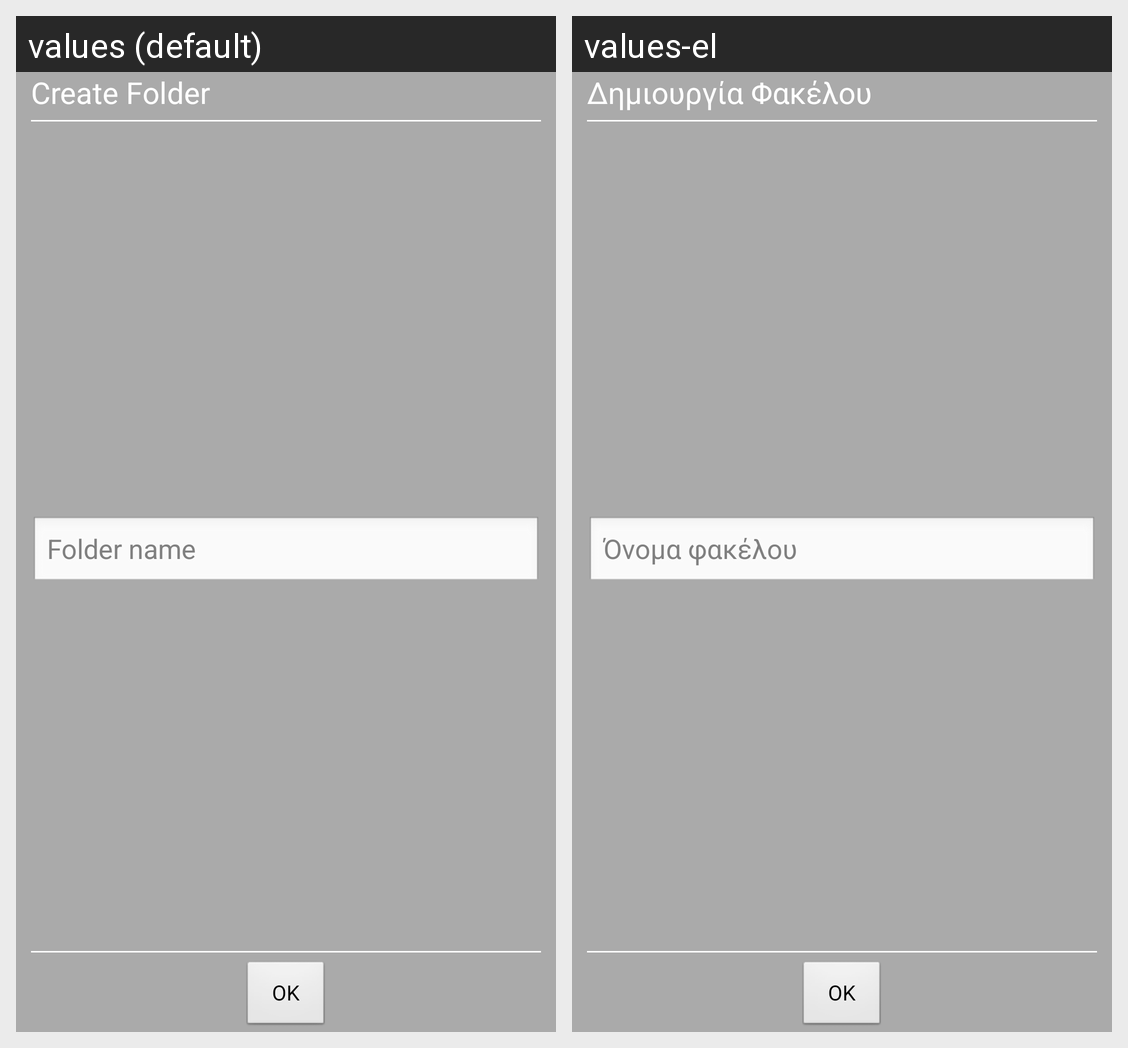

For this localized Android screen grid, give each drawn string resource with its value in every locale shown.
Android screen res/layout/select_folder_name.xml rendered under 2 locales, left to right: values (default), values-el. Device: Nexus 5 (rendered at 1080×1920; each locale shown at half size, 540×960, under a caption strip naming it); theme AppTheme.
Strings drawn on this screen, with the default value and each locale's value (text and hints the layout hard-codes, and strings that could not be matched under every locale, appear in the picture but are not listed):

select_folder_name_title
  values: Create Folder
  values-el: Δημιουργία Φακέλου

folder_name
  values: Folder name
  values-el: Όνομα φακέλου

ok
  values: OK
  values-el: OK
